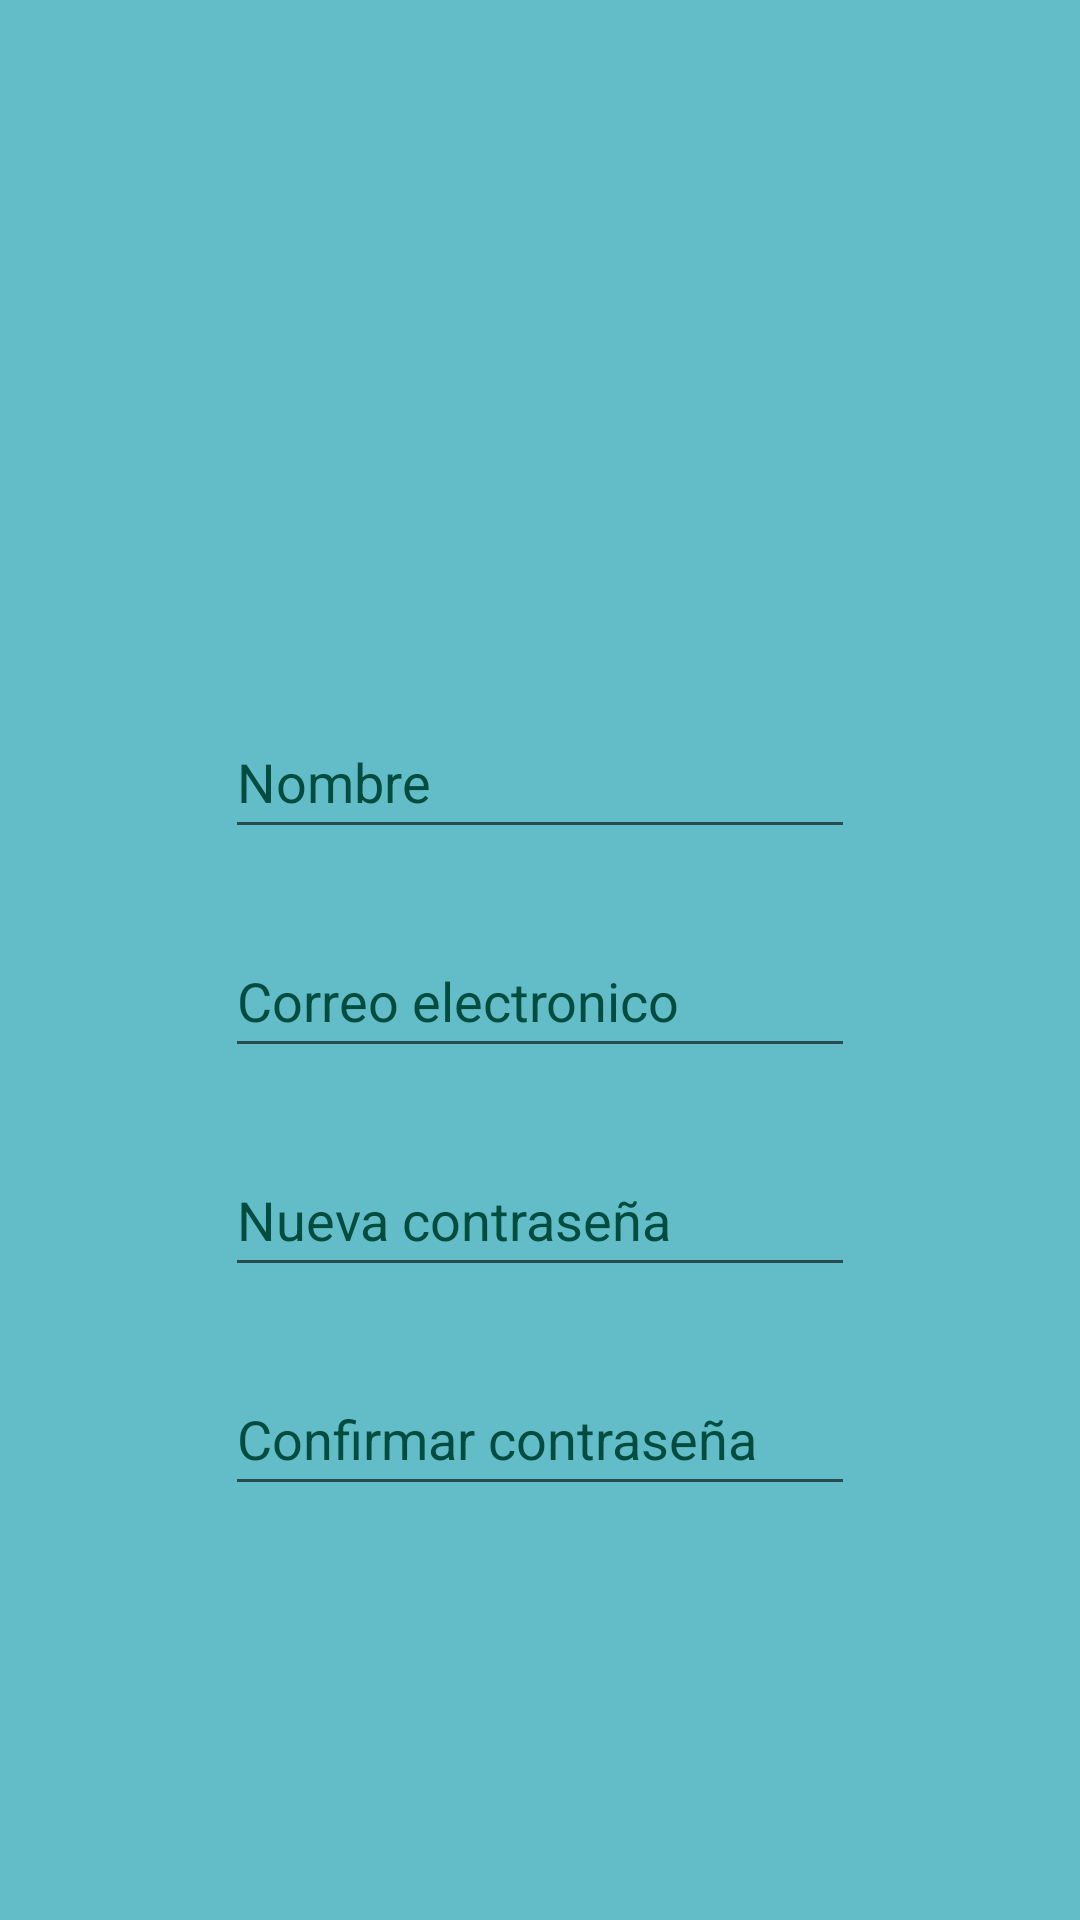

Here is an Android app screen rendered from its layout file. Give the layout XML and the strings, colors and styles it references.
<!-- AndroidManifest.xml: application theme Theme.AlarMascota -->
<!-- res/layout/activity_registro.xml -->
<?xml version="1.0" encoding="utf-8"?>
<androidx.constraintlayout.widget.ConstraintLayout xmlns:android="http://schemas.android.com/apk/res/android"
    xmlns:app="http://schemas.android.com/apk/res-auto"
    xmlns:tools="http://schemas.android.com/tools"
    android:id="@+id/pantalla_registro"
    android:layout_width="match_parent"
    android:layout_height="match_parent"
    android:background="#63BDC8"
    tools:context=".registro">

    <ImageView
        android:id="@+id/imageView4"
        android:layout_width="120dp"
        android:layout_height="120dp"
        android:layout_marginStart="146dp"
        android:layout_marginTop="80dp"
        android:layout_marginEnd="146dp"
        app:layout_constraintEnd_toEndOf="parent"
        app:layout_constraintStart_toStartOf="parent"
        app:layout_constraintTop_toTopOf="parent"
        app:srcCompat="@drawable/nuevo_usuario" />

    <EditText
        android:id="@+id/nom"
        android:layout_width="wrap_content"
        android:layout_height="wrap_content"
        android:layout_marginStart="101dp"
        android:layout_marginTop="35dp"
        android:layout_marginEnd="101dp"
        android:ems="10"
        android:hint="@string/text_hint_nom"
        android:inputType="textPersonName"
        android:minHeight="48dp"
        android:textColorHint="#004D40"
        app:layout_constraintEnd_toEndOf="parent"
        app:layout_constraintStart_toStartOf="parent"
        app:layout_constraintTop_toBottomOf="@+id/imageView4"
        android:autofillHints="" />

    <EditText
        android:id="@+id/correo"
        android:layout_width="wrap_content"
        android:layout_height="wrap_content"
        android:layout_marginStart="101dp"
        android:layout_marginTop="25dp"
        android:layout_marginEnd="101dp"
        android:ems="10"
        android:hint="@string/text_hint_correo"
        android:inputType="textEmailAddress"
        android:minHeight="48dp"
        android:textColorHint="#004D40"
        app:layout_constraintEnd_toEndOf="parent"
        app:layout_constraintStart_toStartOf="parent"
        app:layout_constraintTop_toBottomOf="@+id/nom"
        android:autofillHints="" />

    <EditText
        android:id="@+id/editTextTextPassword2"
        android:layout_width="wrap_content"
        android:layout_height="wrap_content"
        android:layout_marginStart="101dp"
        android:layout_marginTop="25dp"
        android:layout_marginEnd="101dp"
        android:ems="10"
        android:hint="@string/text_hint_password_registro"
        android:inputType="textPassword"
        android:minHeight="48dp"
        android:textColorHint="#004D40"
        app:layout_constraintEnd_toEndOf="parent"
        app:layout_constraintStart_toStartOf="parent"
        app:layout_constraintTop_toBottomOf="@+id/correo"
        android:autofillHints="" />

    <EditText
        android:id="@+id/editTextTextPassword3"
        android:layout_width="wrap_content"
        android:layout_height="wrap_content"
        android:layout_marginStart="101dp"
        android:layout_marginTop="25dp"
        android:layout_marginEnd="101dp"
        android:ems="10"
        android:hint="@string/text_hint_conf_contra"
        android:inputType="textPassword"
        android:minHeight="48dp"
        android:textColorHint="#004D40"
        app:layout_constraintEnd_toEndOf="parent"
        app:layout_constraintStart_toStartOf="parent"
        app:layout_constraintTop_toBottomOf="@+id/editTextTextPassword2"
        android:autofillHints="" />

    <Button
        android:id="@+id/btn_entrarR"
        android:layout_width="100dp"
        android:layout_height="50dp"
        android:layout_marginStart="155dp"
        android:layout_marginTop="30dp"
        android:layout_marginEnd="156dp"
        android:layout_marginBottom="148dp"
        android:backgroundTint="#FFFFFF"
        android:text="@string/btn_entrarR"
        android:textColor="#000000"
        app:layout_constraintBottom_toBottomOf="parent"
        app:layout_constraintEnd_toEndOf="parent"
        app:layout_constraintStart_toStartOf="parent"
        app:layout_constraintTop_toBottomOf="@+id/editTextTextPassword3" />

    <ImageView
        android:id="@+id/imageView5"
        android:layout_width="80dp"
        android:layout_height="80dp"
        android:layout_marginStart="165dp"
        android:layout_marginTop="33dp"
        android:layout_marginEnd="166dp"
        android:layout_marginBottom="35dp"
        app:layout_constraintBottom_toBottomOf="parent"
        app:layout_constraintEnd_toEndOf="parent"
        app:layout_constraintStart_toStartOf="parent"
        app:layout_constraintTop_toBottomOf="@+id/btn_entrarR"
        app:srcCompat="@drawable/pets" />
</androidx.constraintlayout.widget.ConstraintLayout>
<!-- resources referenced by this layout -->
<resources>
  <string name="btn_entrarR">Entrar</string>
      //Para registro
  <string name="text_hint_conf_contra">Confirmar contraseña</string>
  
  
      //Texto
  <string name="text_hint_correo">Correo electronico</string>
  <string name="text_hint_nom">Nombre</string>
  <string name="text_hint_password_registro">Nueva contraseña</string>
  <style name="Theme.AlarMascota" parent="Theme.MaterialComponents.DayNight.DarkActionBar">
          
          <item name="colorPrimary">@color/purple_500</item>
          <item name="colorPrimaryVariant">@color/purple_700</item>
          <item name="colorOnPrimary">@color/white</item>
          
          <item name="colorSecondary">@color/teal_200</item>
          <item name="colorSecondaryVariant">@color/teal_700</item>
          <item name="colorOnSecondary">@color/black</item>
          
          <item name="android:statusBarColor" tools:targetApi="l">?attr/colorPrimaryVariant</item>
          
      </style>
  <!-- not gathered from this repository: default colours our renderer supplied (Android Studio template values) -->
  <color name="purple_500">#FF6200EE</color>
  <color name="purple_700">#FF3700B3</color>
  <color name="teal_200">#FF03DAC5</color>
  <color name="teal_700">#FF018786</color>
  <color name="black">#FF000000</color>
  <color name="white">#FFFFFFFF</color>
</resources>
